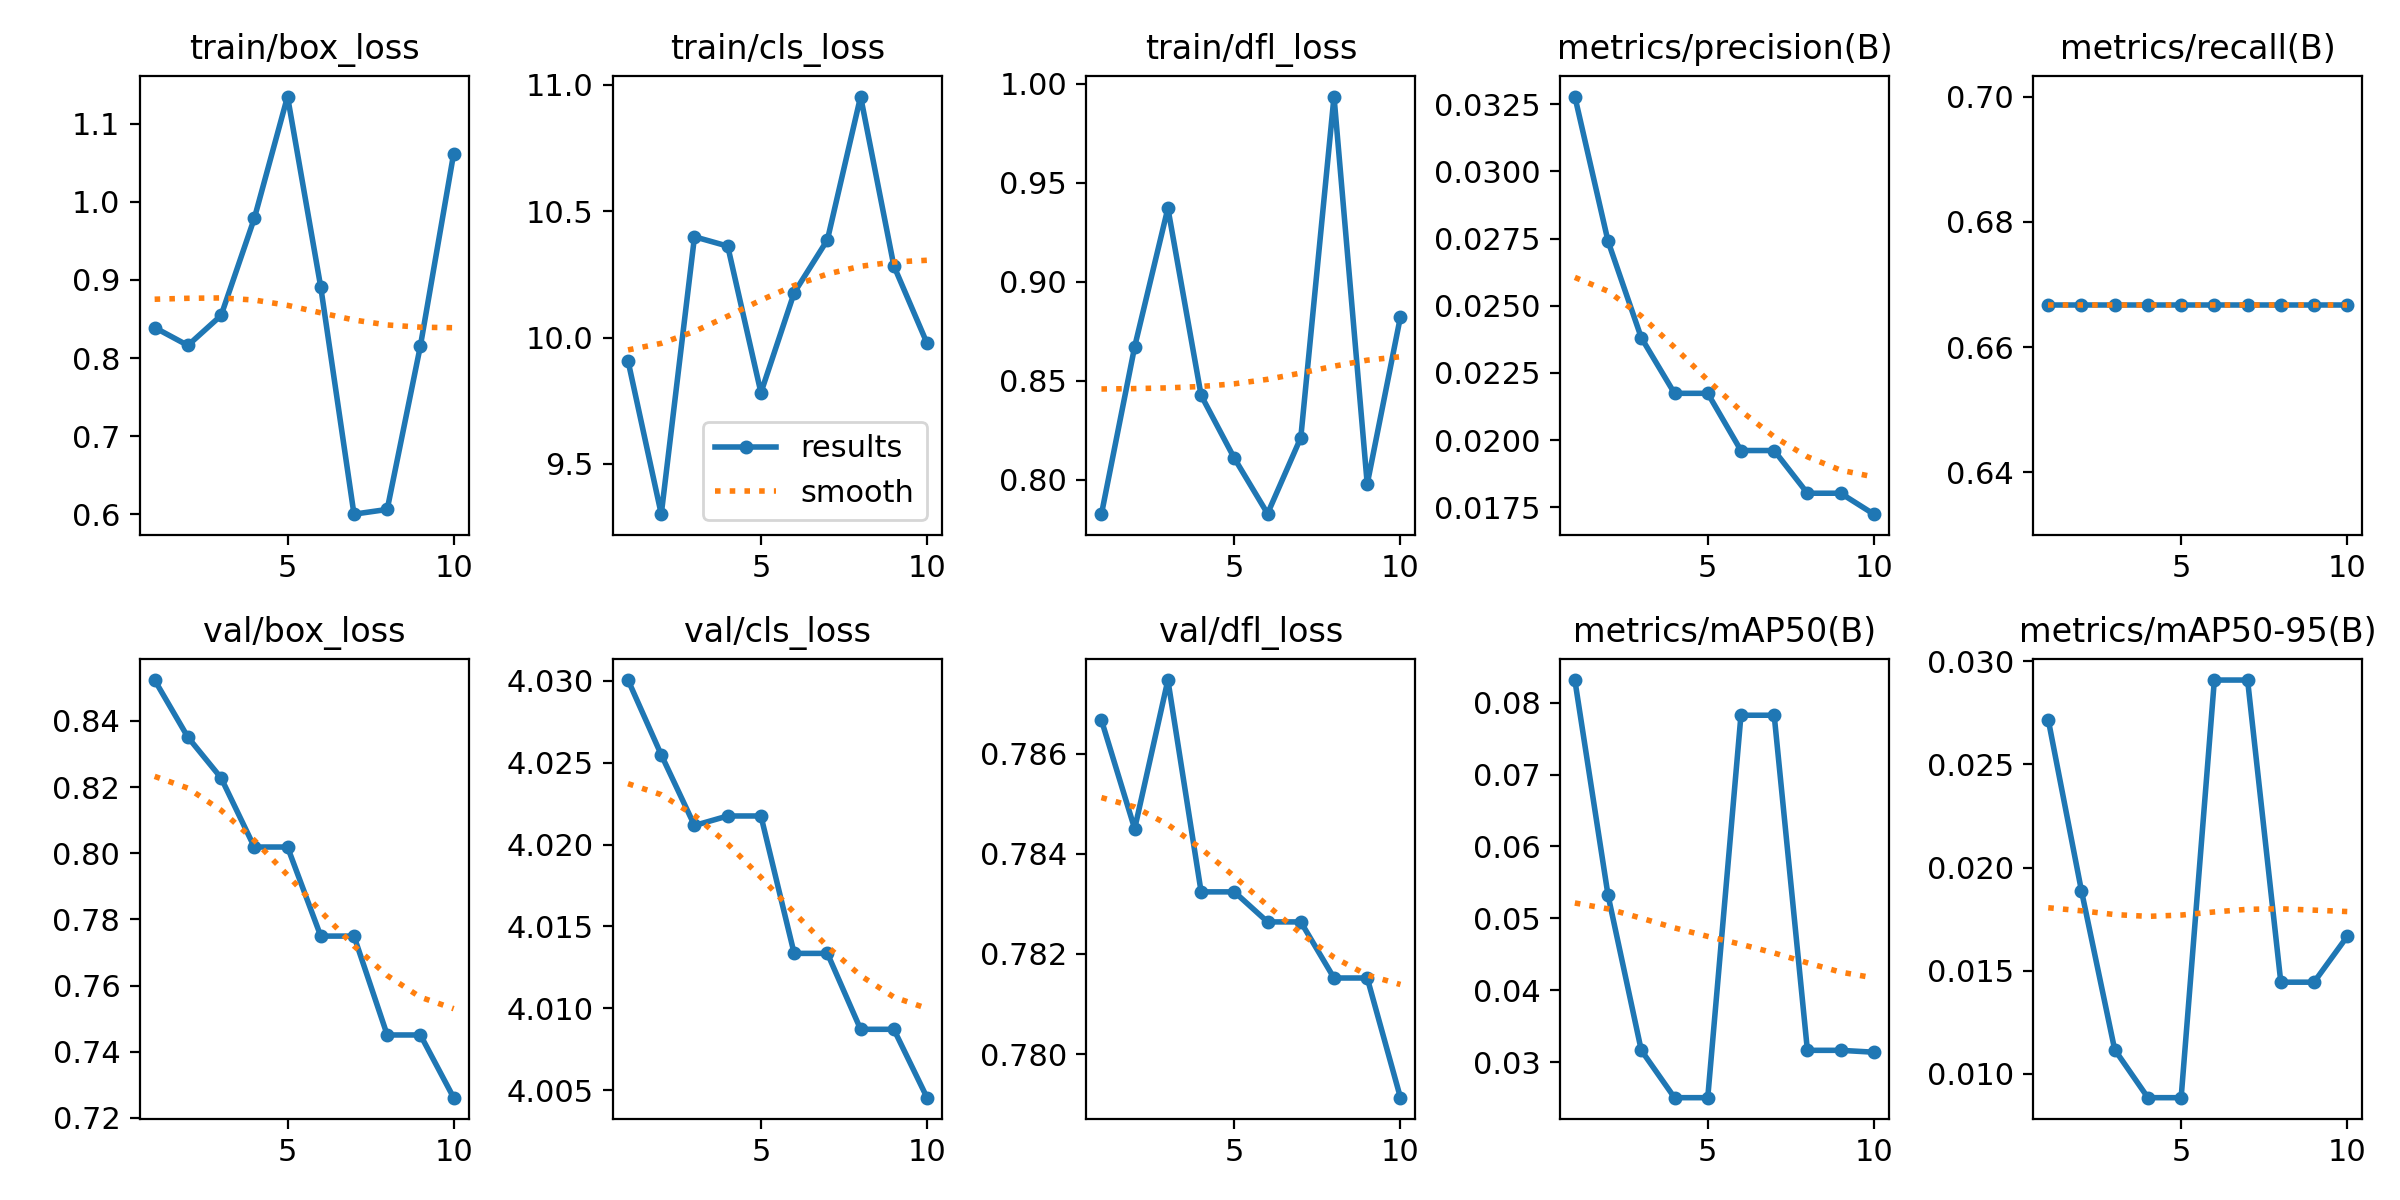

Source data for this figure (header and first rows):
epoch, time, train/box_loss, train/cls_loss, train/dfl_loss, metrics/precision(B), metrics/recall(B), metrics/mAP50(B), metrics/mAP50-95(B), val/box_loss, val/cls_loss, val/dfl_loss, lr/pg0, lr/pg1, lr/pg2
1, 1.652, 0.839, 9.908, 0.7827, 0.03279, 0.6667, 0.08313, 0.02717, 0.8524, 4.03, 0.7867, 0, 0, 0
2, 2.675, 0.8162, 9.302, 0.8673, 0.0274, 0.6667, 0.0532, 0.01887, 0.8351, 4.025, 0.7845, 1.28753e-05, 1.28753e-05, 1.28753e-05
3, 3.2, 0.8545, 10.4, 0.9372, 0.02381, 0.6667, 0.03167, 0.01117, 0.8228, 4.021, 0.7875, 2.29212e-05, 2.29212e-05, 2.29212e-05
4, 3.817, 0.9787, 10.36, 0.8427, 0.02174, 0.6667, 0.02509, 0.00884, 0.8019, 4.022, 0.7832, 3.01376e-05, 3.01376e-05, 3.01376e-05
5, 4.362, 1.135, 9.782, 0.811, 0.02174, 0.6667, 0.02509, 0.00884, 0.8019, 4.022, 0.7832, 3.45246e-05, 3.45246e-05, 3.45246e-05
6, 5.038, 0.8908, 10.18, 0.783, 0.01961, 0.6667, 0.07824, 0.02909, 0.775, 4.013, 0.7826, 3.60822e-05, 3.60822e-05, 3.60822e-05
7, 6.275, 0.6002, 10.39, 0.8214, 0.01961, 0.6667, 0.07824, 0.02909, 0.775, 4.013, 0.7826, 3.48104e-05, 3.48104e-05, 3.48104e-05
8, 7.646, 0.6063, 10.95, 0.9936, 0.01802, 0.6667, 0.03167, 0.01444, 0.7451, 4.009, 0.7815, 3.07092e-05, 3.07092e-05, 3.07092e-05
9, 8.547, 0.8157, 10.28, 0.7979, 0.01802, 0.6667, 0.03167, 0.01444, 0.7451, 4.009, 0.7815, 2.37786e-05, 2.37786e-05, 2.37786e-05
10, 9.419, 1.062, 9.977, 0.8824, 0.01724, 0.6667, 0.03141, 0.01666, 0.7261, 4.005, 0.7791, 1.40185e-05, 1.40185e-05, 1.40185e-05
